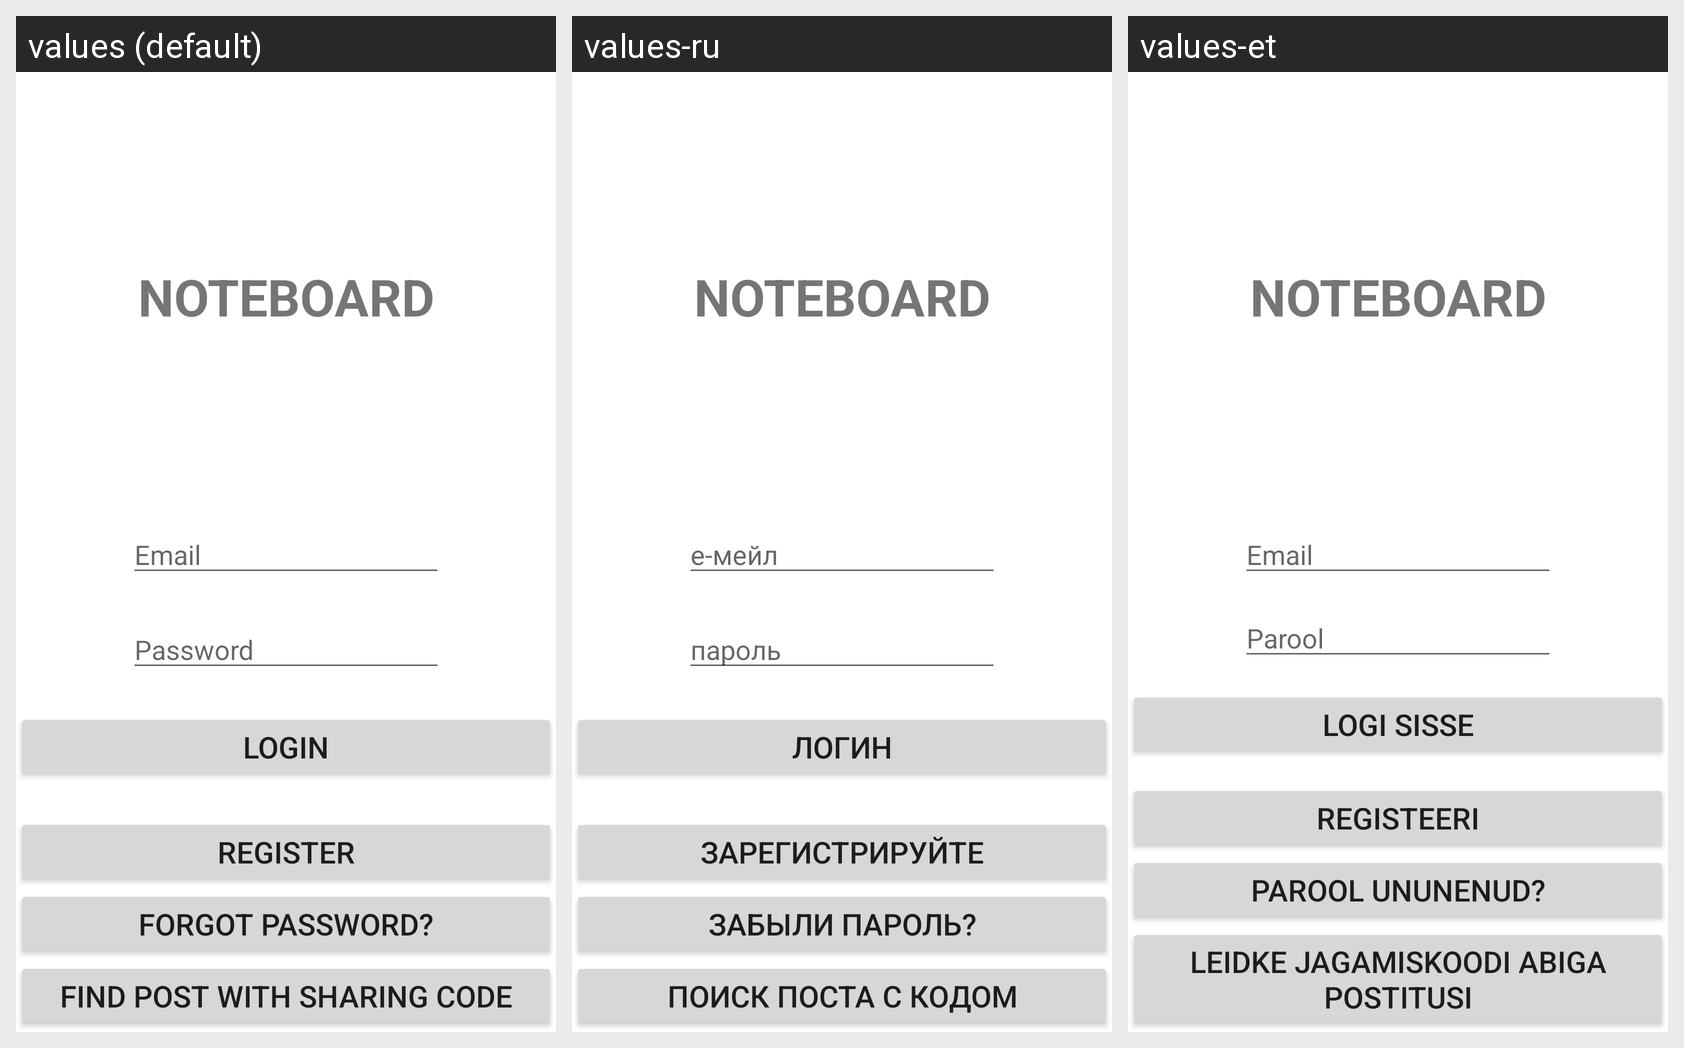

Translations of the strings shown on this Android screen, per locale in the grid:
Android screen res/layout/fragment_login.xml rendered under 3 locales, left to right: values (default), values-ru, values-et. Device: Nexus 5 (rendered at 1080×1920; each locale shown at half size, 540×960, under a caption strip naming it); theme Theme.NoteBoard.
Strings drawn on this screen, with the default value and each locale's value (text and hints the layout hard-codes, and strings that could not be matched under every locale, appear in the picture but are not listed):

appTitle
  values: NOTEBOARD
  values-ru: NOTEBOARD
  values-et: NOTEBOARD

hintEmail
  values: Email
  values-ru: е-мейл
  values-et: Email

hintPassword
  values: Password
  values-ru: пароль
  values-et: Parool

login
  values: login
  values-ru: логин
  values-et: logi sisse

register
  values: register
  values-ru: зарегистрируйте
  values-et: registeeri

forgotPassword
  values: forgot password?
  values-ru: Забыли пароль?
  values-et: parool ununenud?

find_post_with_sharing_code
  values: Find post with sharing code
  values-ru: поиск поста с кодом
  values-et: Leidke jagamiskoodi abiga postitusi
